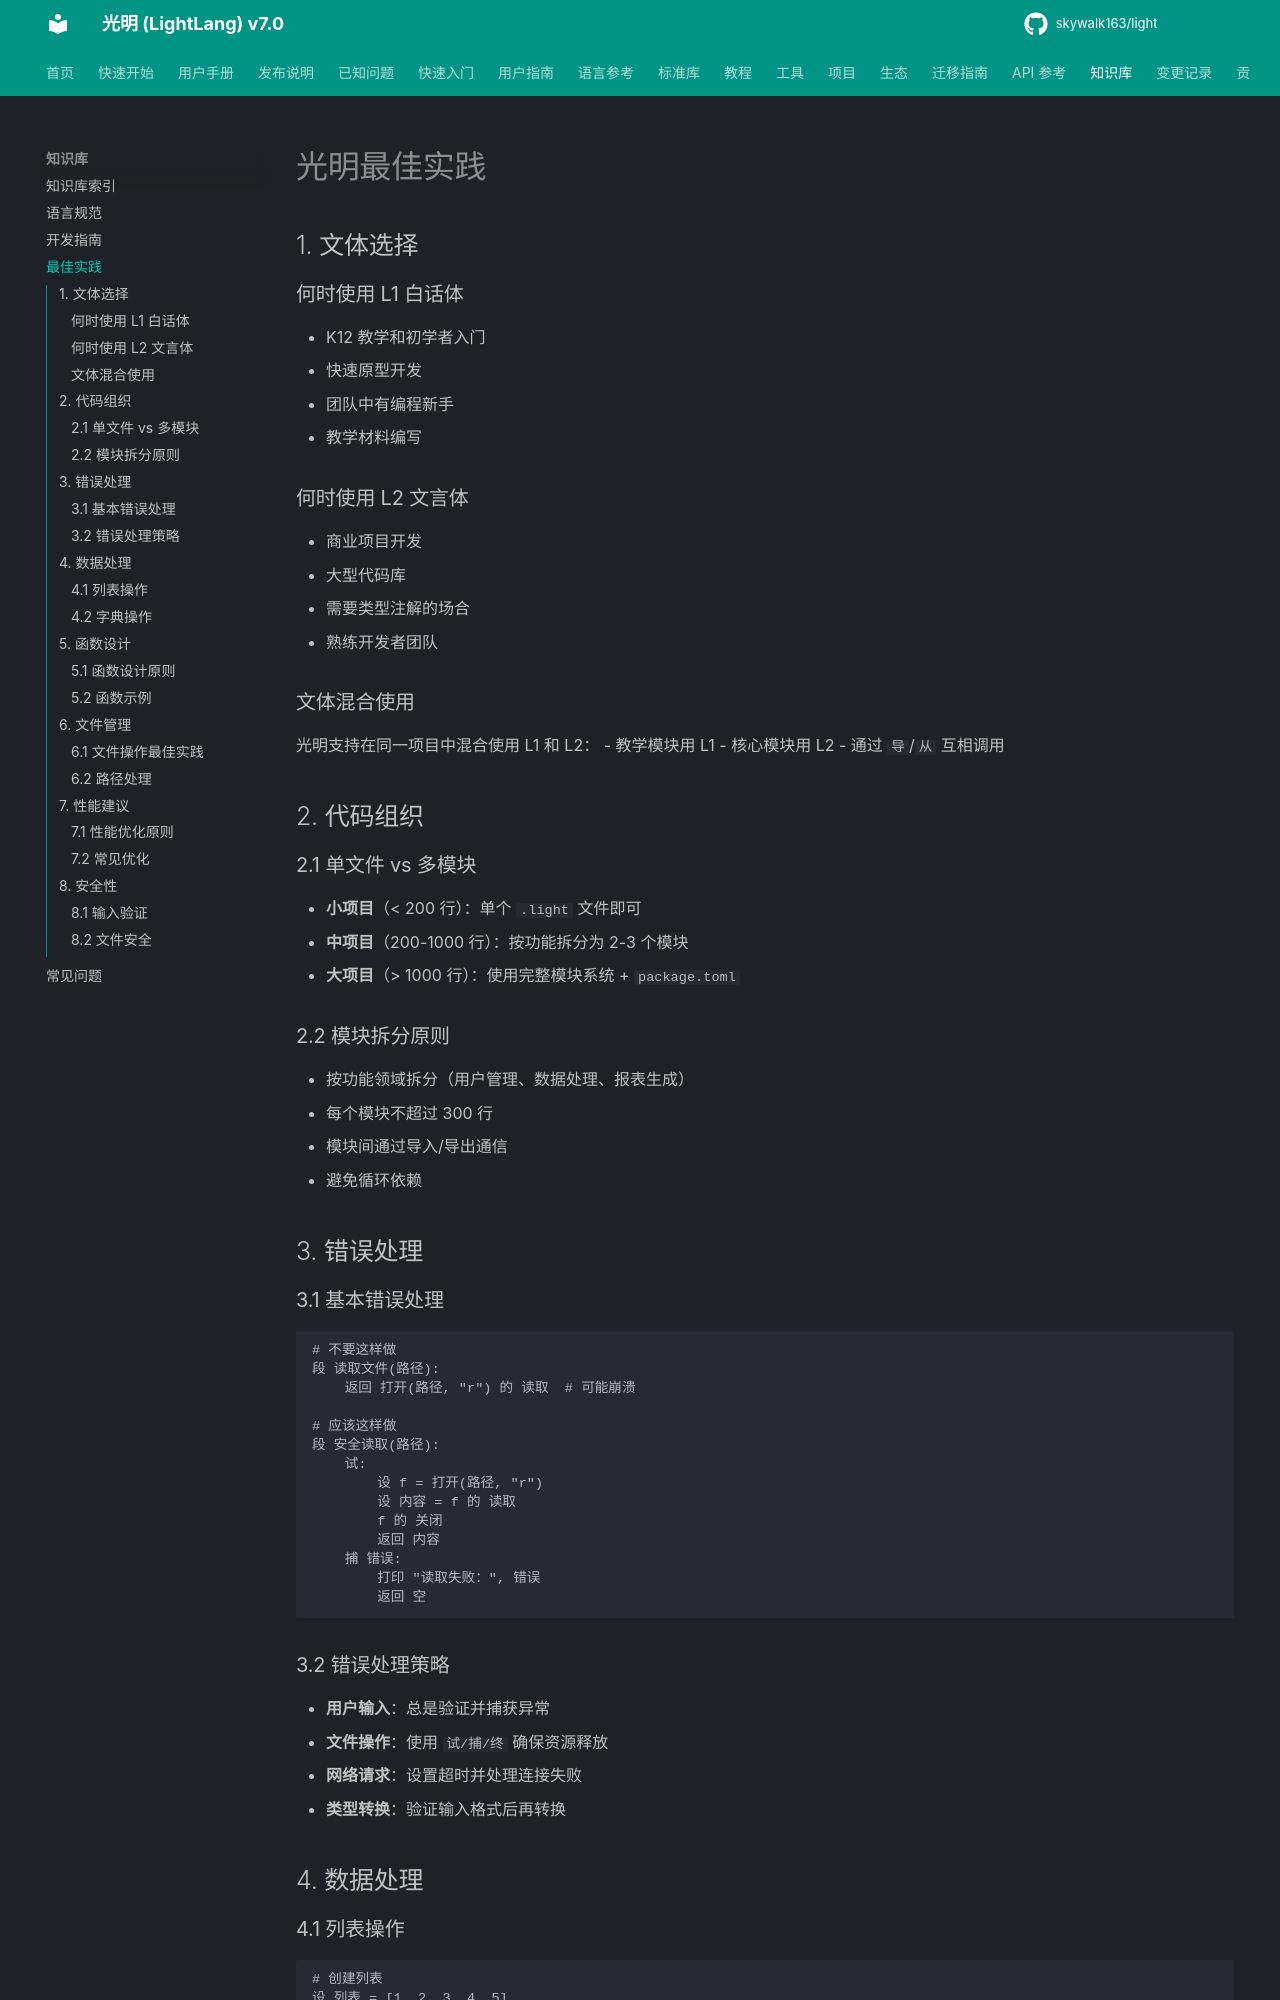

repository: skywalk163/light · page: 知识库/最佳实践/index.html · generator: mkdocs

# 光明最佳实践

## 1. 文体选择

### 何时使用 L1 白话体
- K12 教学和初学者入门
- 快速原型开发
- 团队中有编程新手
- 教学材料编写

### 何时使用 L2 文言体
- 商业项目开发
- 大型代码库
- 需要类型注解的场合
- 熟练开发者团队

### 文体混合使用
光明支持在同一项目中混合使用 L1 和 L2：
- 教学模块用 L1
- 核心模块用 L2
- 通过 `导`/`从` 互相调用

## 2. 代码组织

### 2.1 单文件 vs 多模块
- **小项目**（< 200 行）：单个 `.light` 文件即可
- **中项目**（200-1000 行）：按功能拆分为 2-3 个模块
- **大项目**（> 1000 行）：使用完整模块系统 + `package.toml`

### 2.2 模块拆分原则
- 按功能领域拆分（用户管理、数据处理、报表生成）
- 每个模块不超过 300 行
- 模块间通过导入/导出通信
- 避免循环依赖

## 3. 错误处理

### 3.1 基本错误处理
```light
# 不要这样做
段 读取文件(路径):
    返回 打开(路径, "r") 的 读取  # 可能崩溃

# 应该这样做
段 安全读取(路径):
    试:
        设 f = 打开(路径, "r")
        设 内容 = f 的 读取
        f 的 关闭
        返回 内容
    捕 错误:
        打印 "读取失败：", 错误
        返回 空
```

### 3.2 错误处理策略
- **用户输入**：总是验证并捕获异常
- **文件操作**：使用 `试/捕/终` 确保资源释放
- **网络请求**：设置超时并处理连接失败
- **类型转换**：验证输入格式后再转换

## 4. 数据处理
